Labelled photos from "data_u", an image-classification folder in jrhei/thesis-CNN-rice-qrade-classification. The possible labels are: broken rice, chalky rice, damaged rice, discolored rice, normal rice.

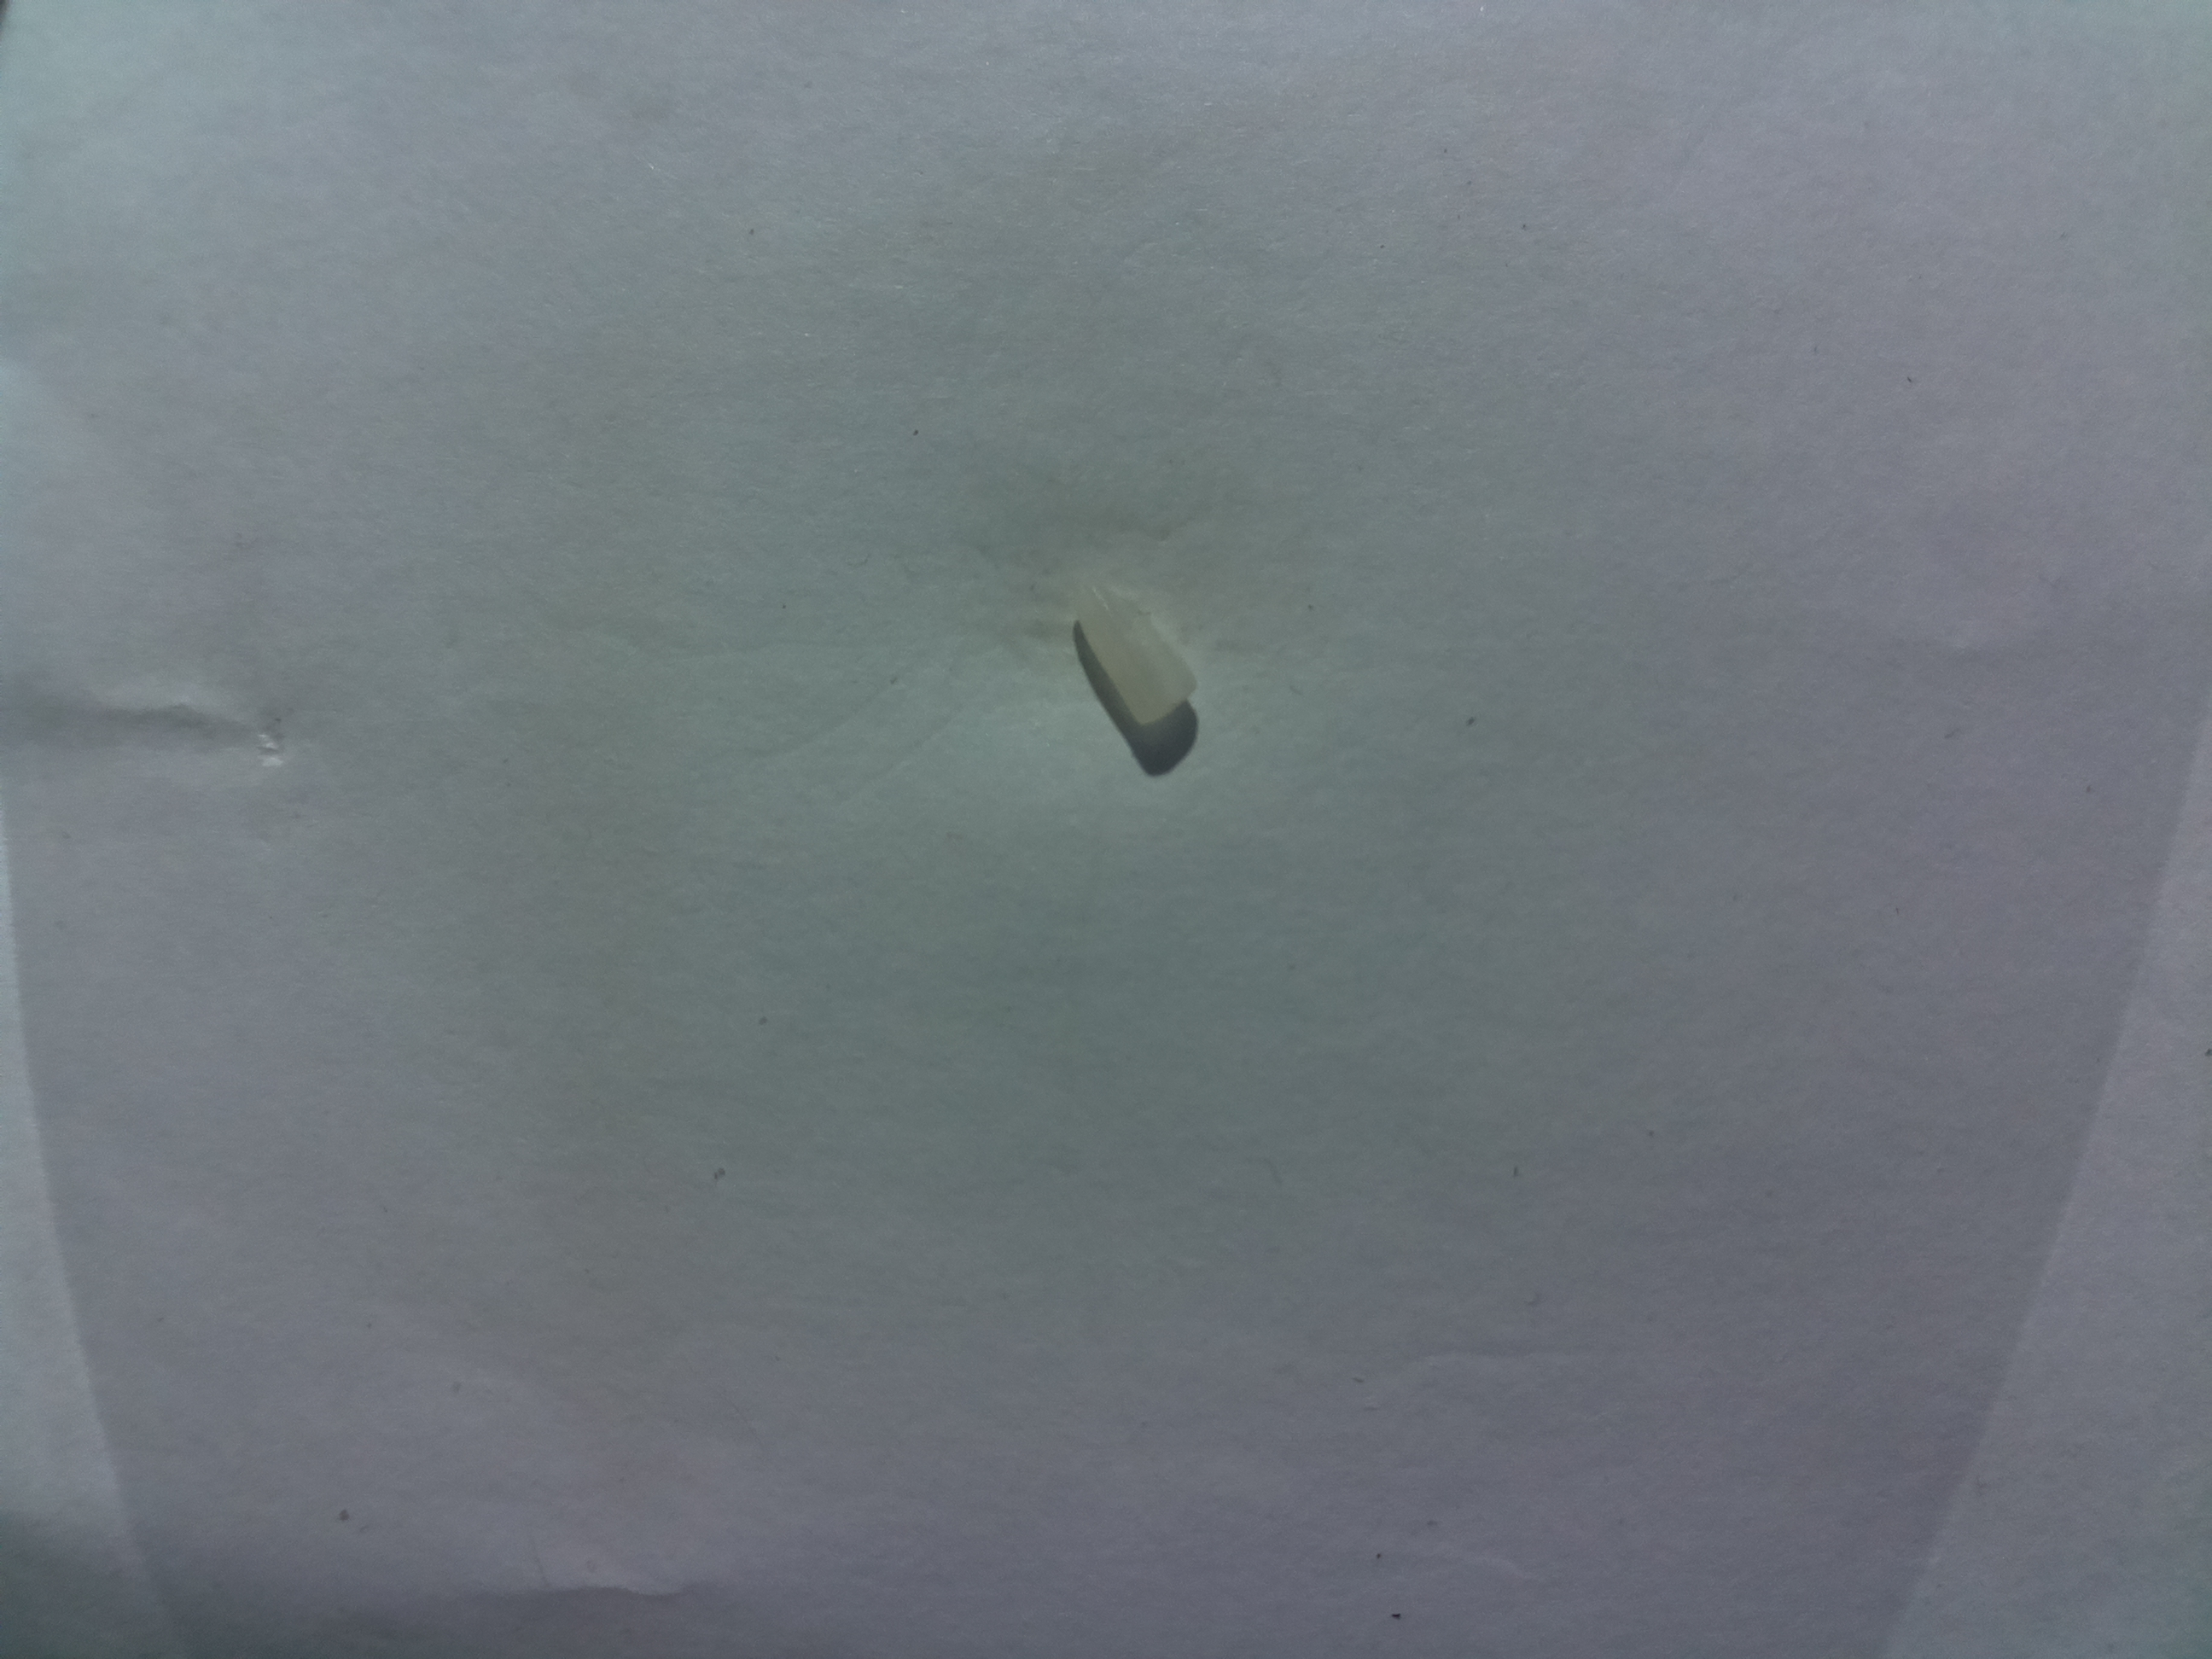
Label: broken rice

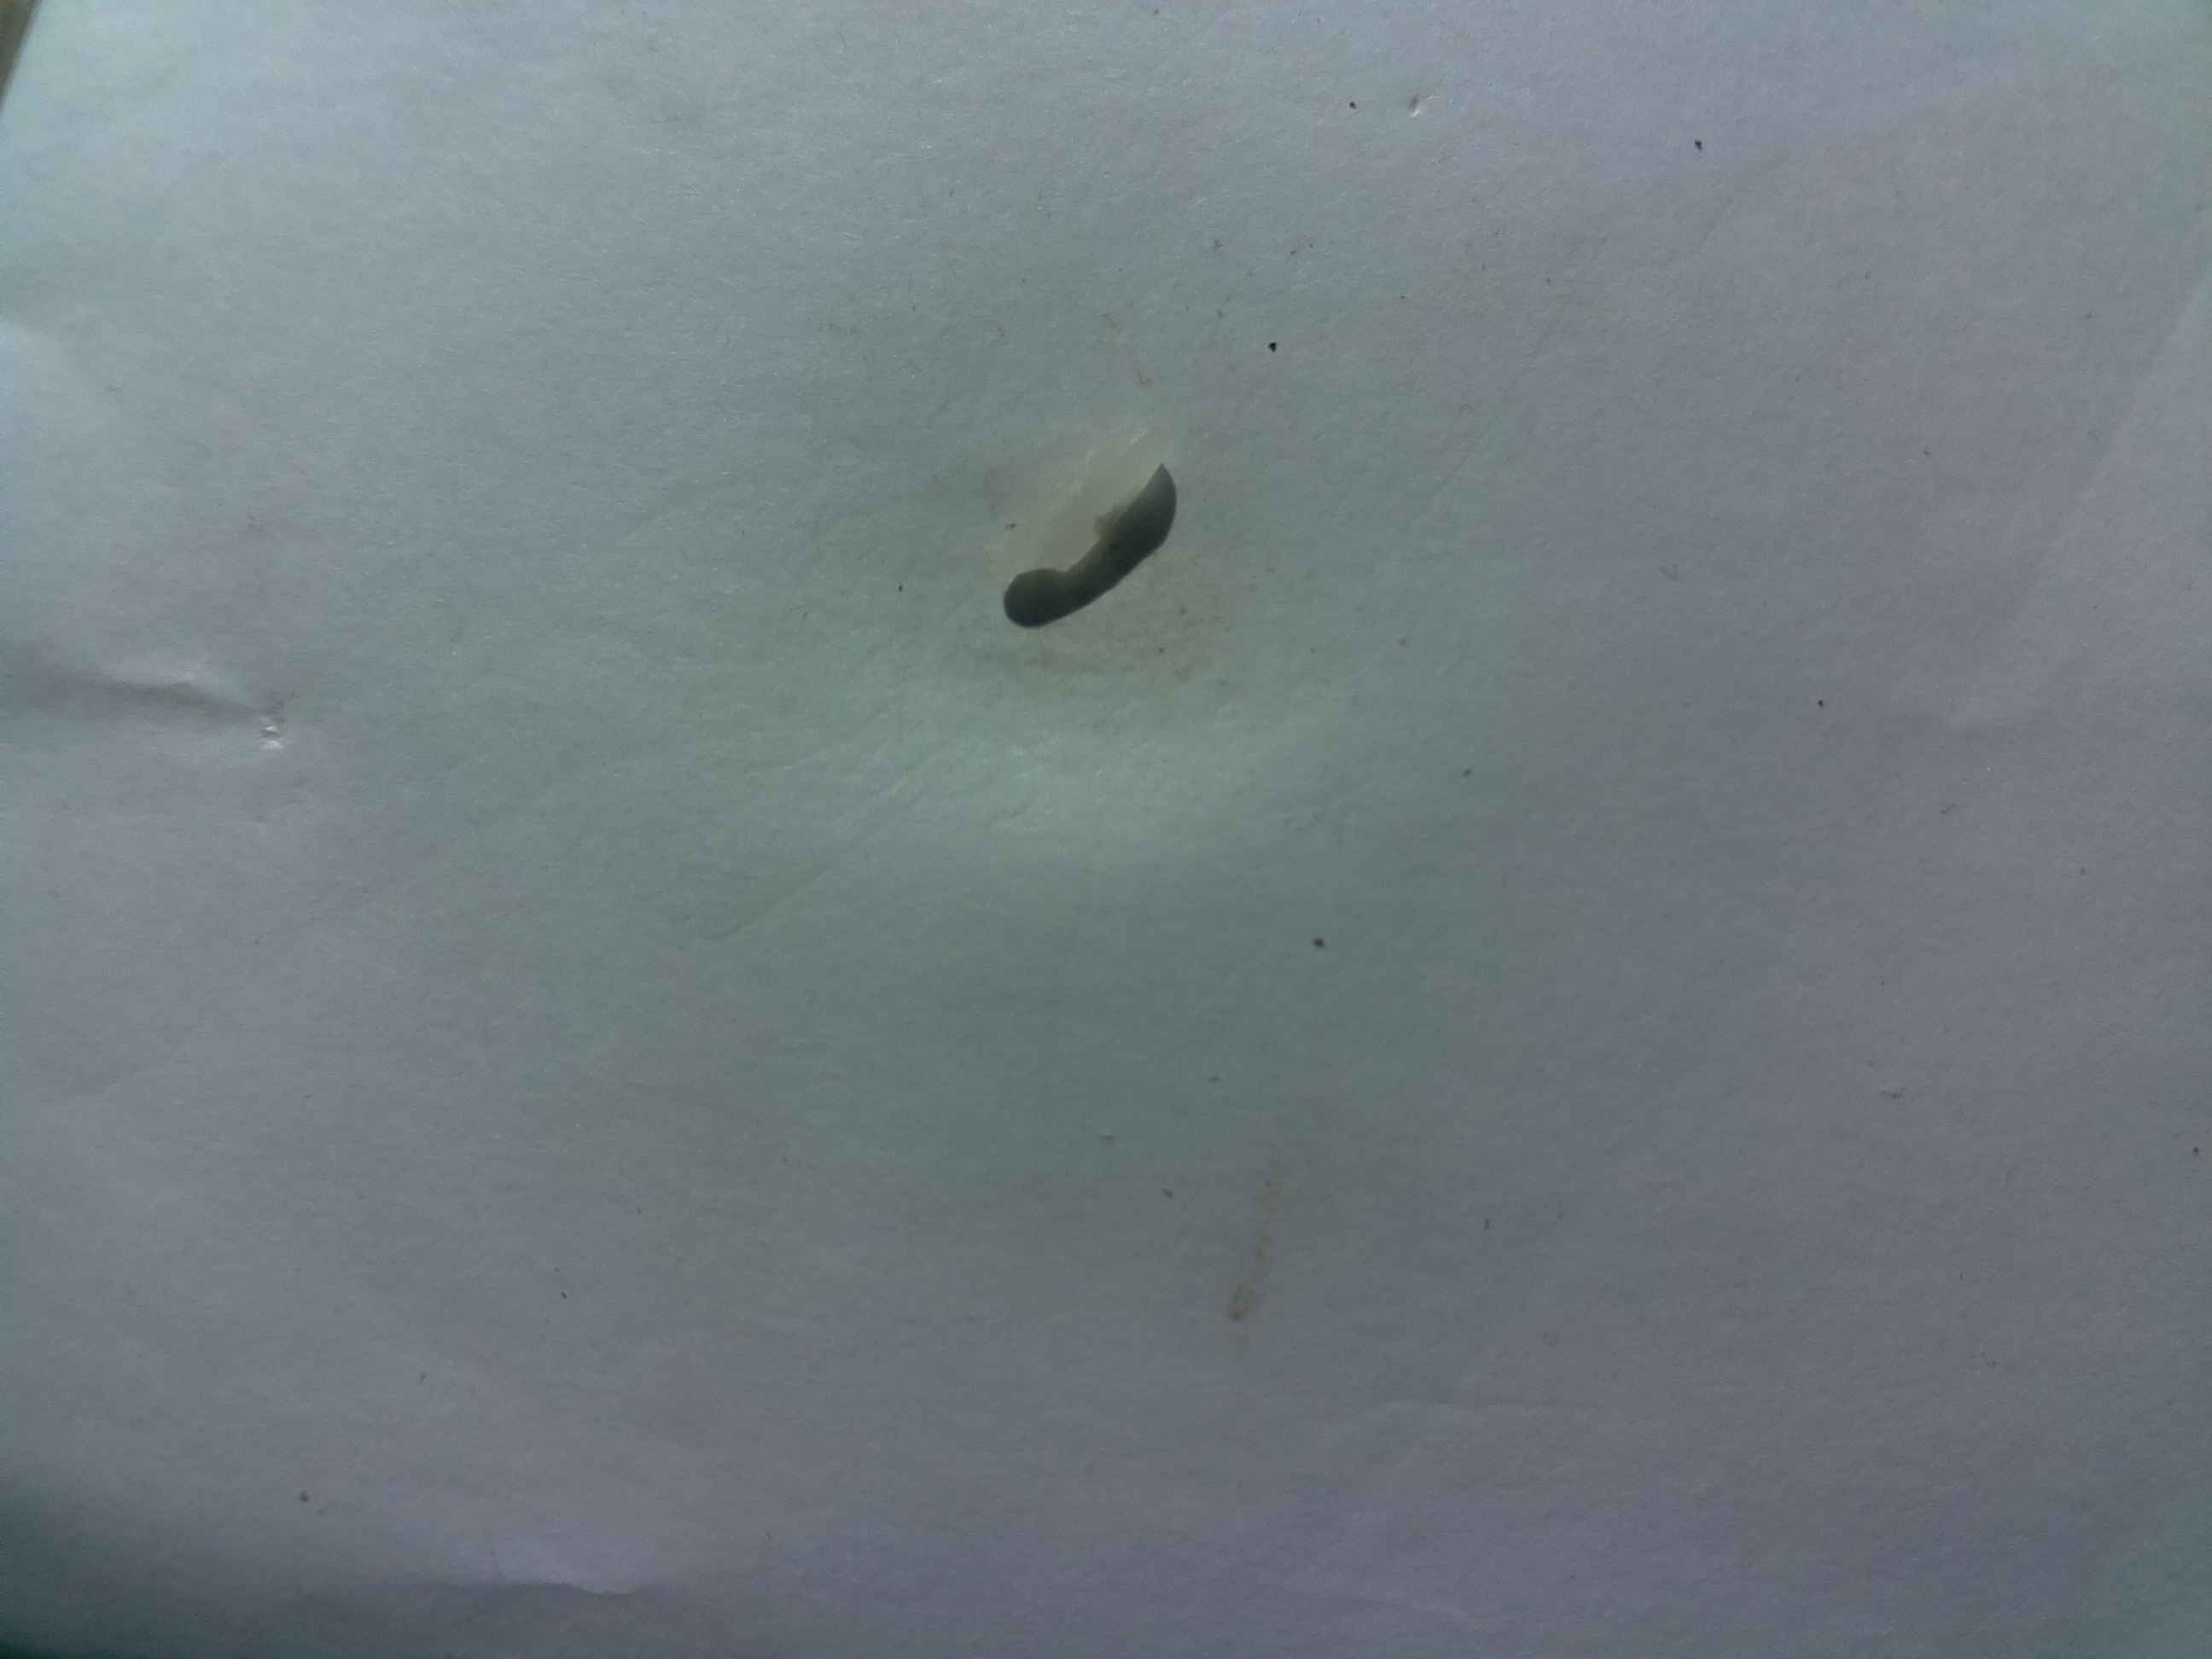
Label: damaged rice

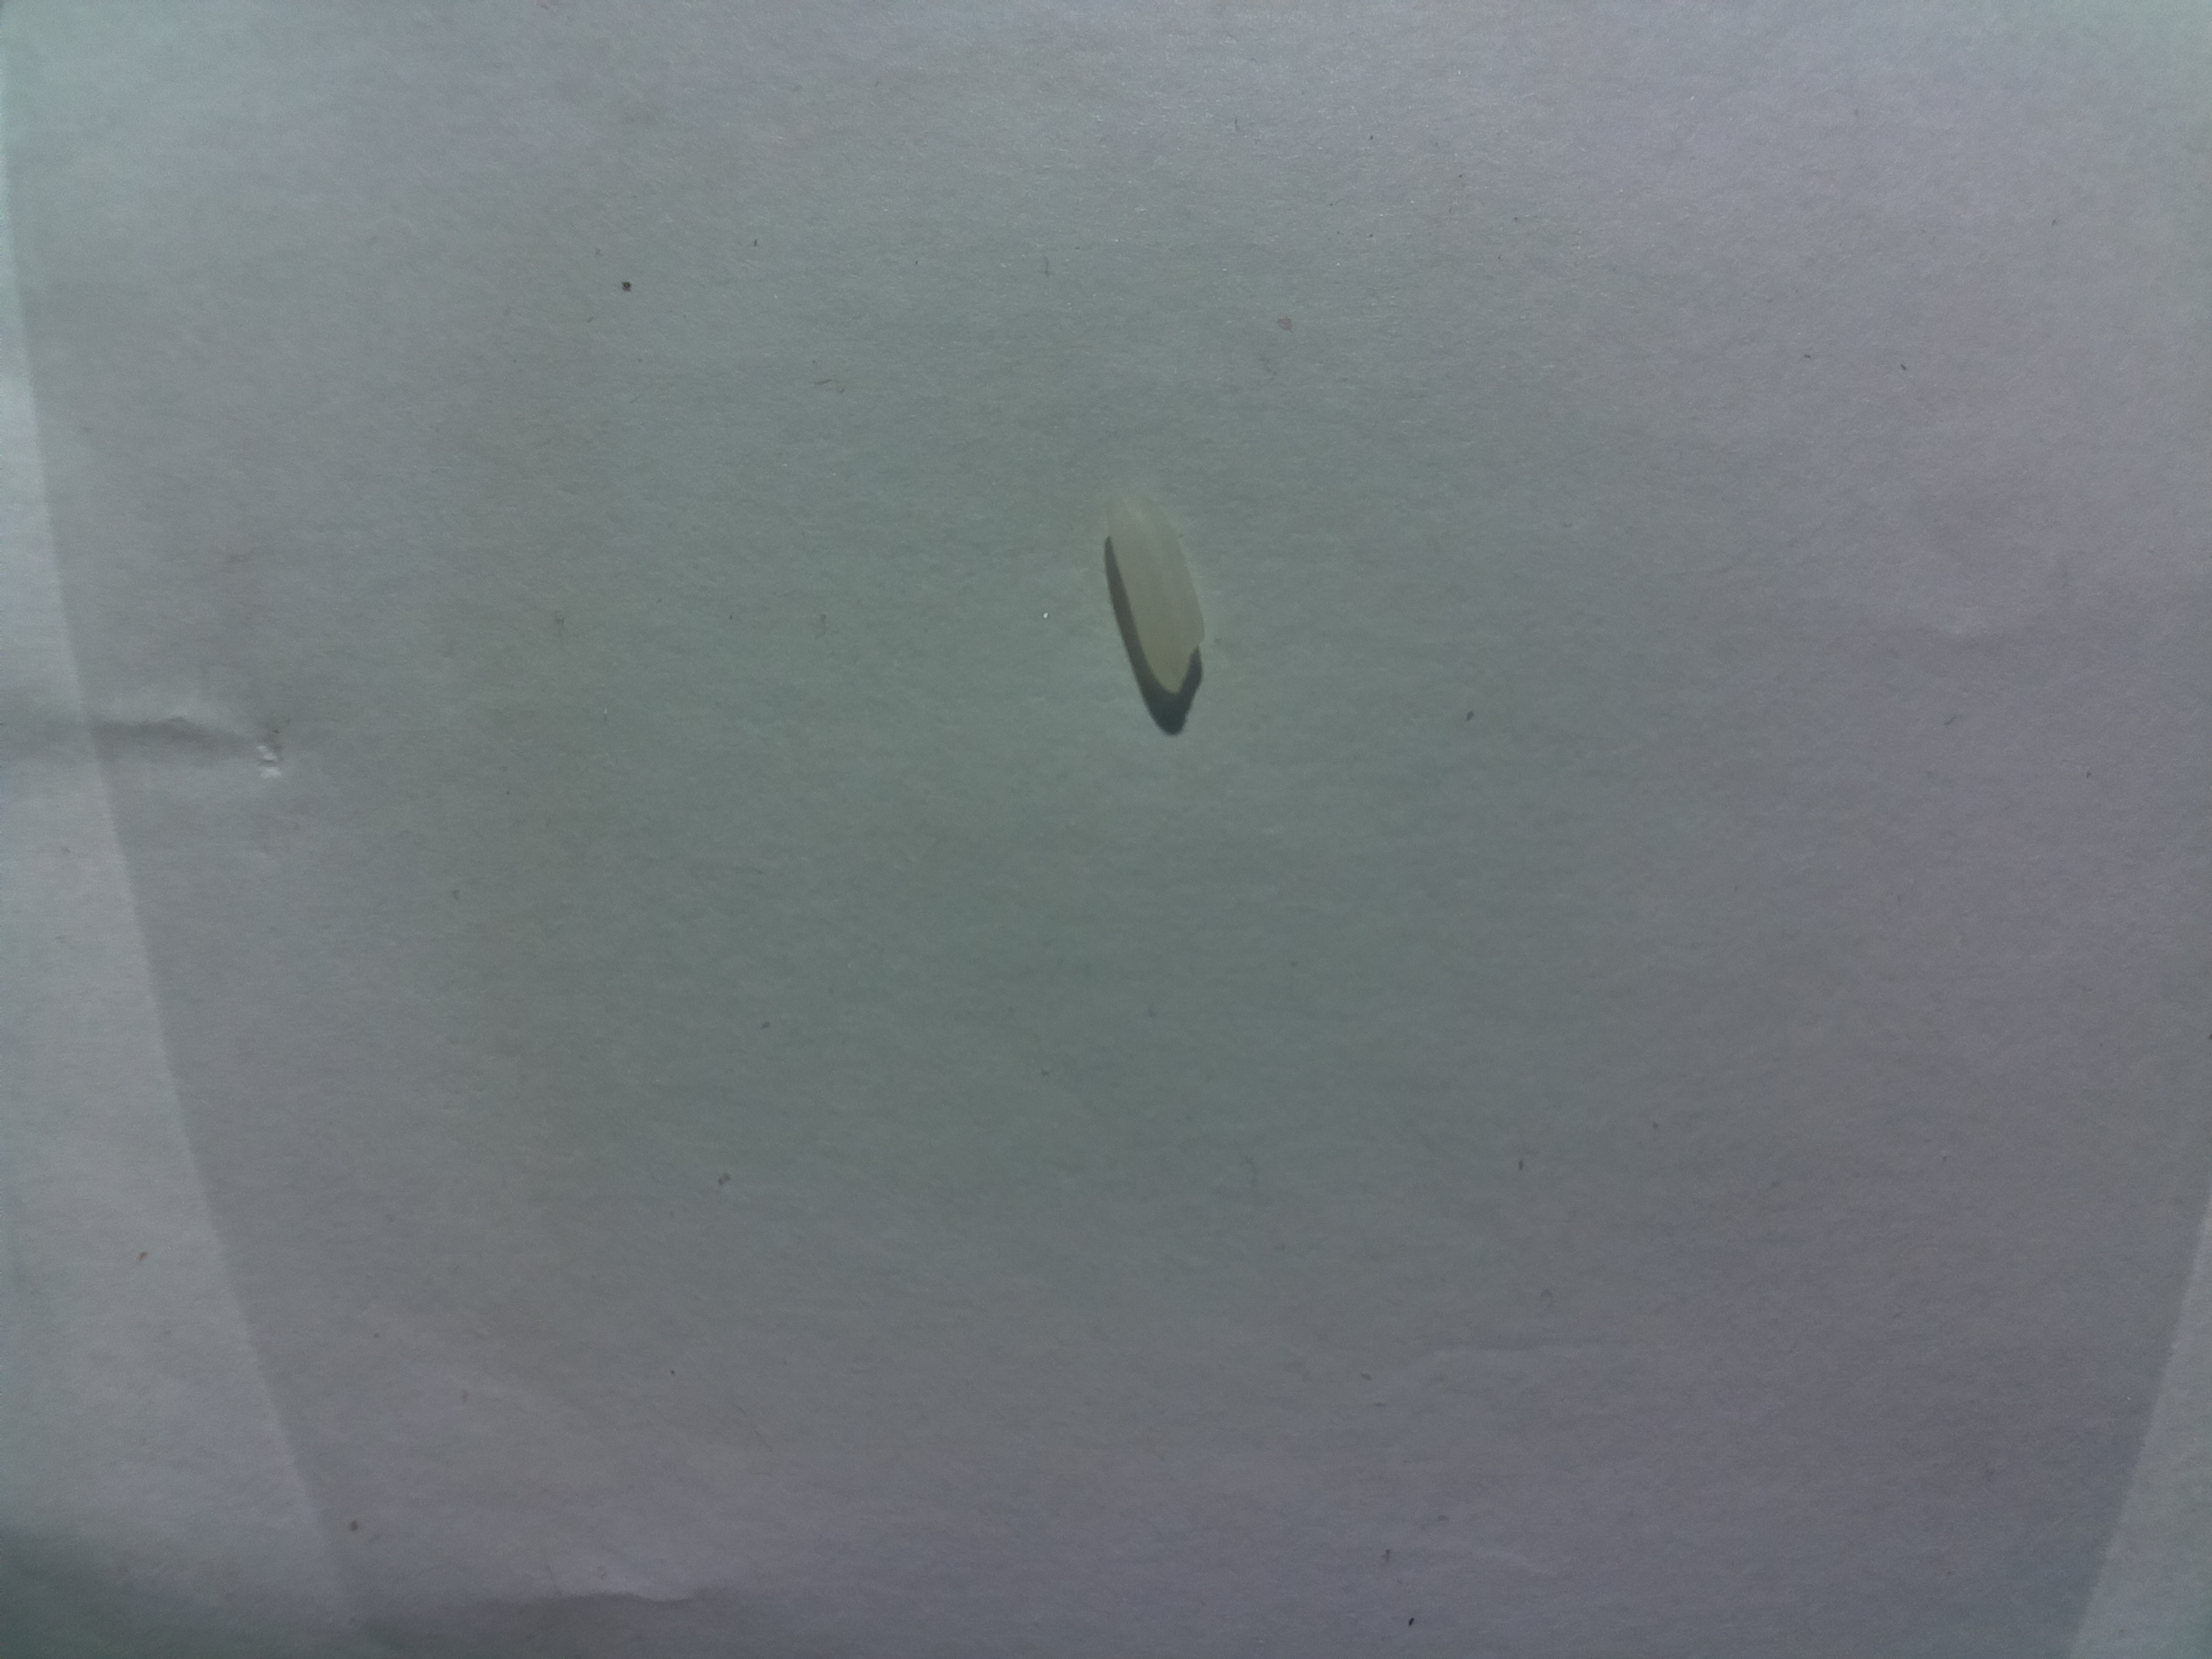
Label: normal rice

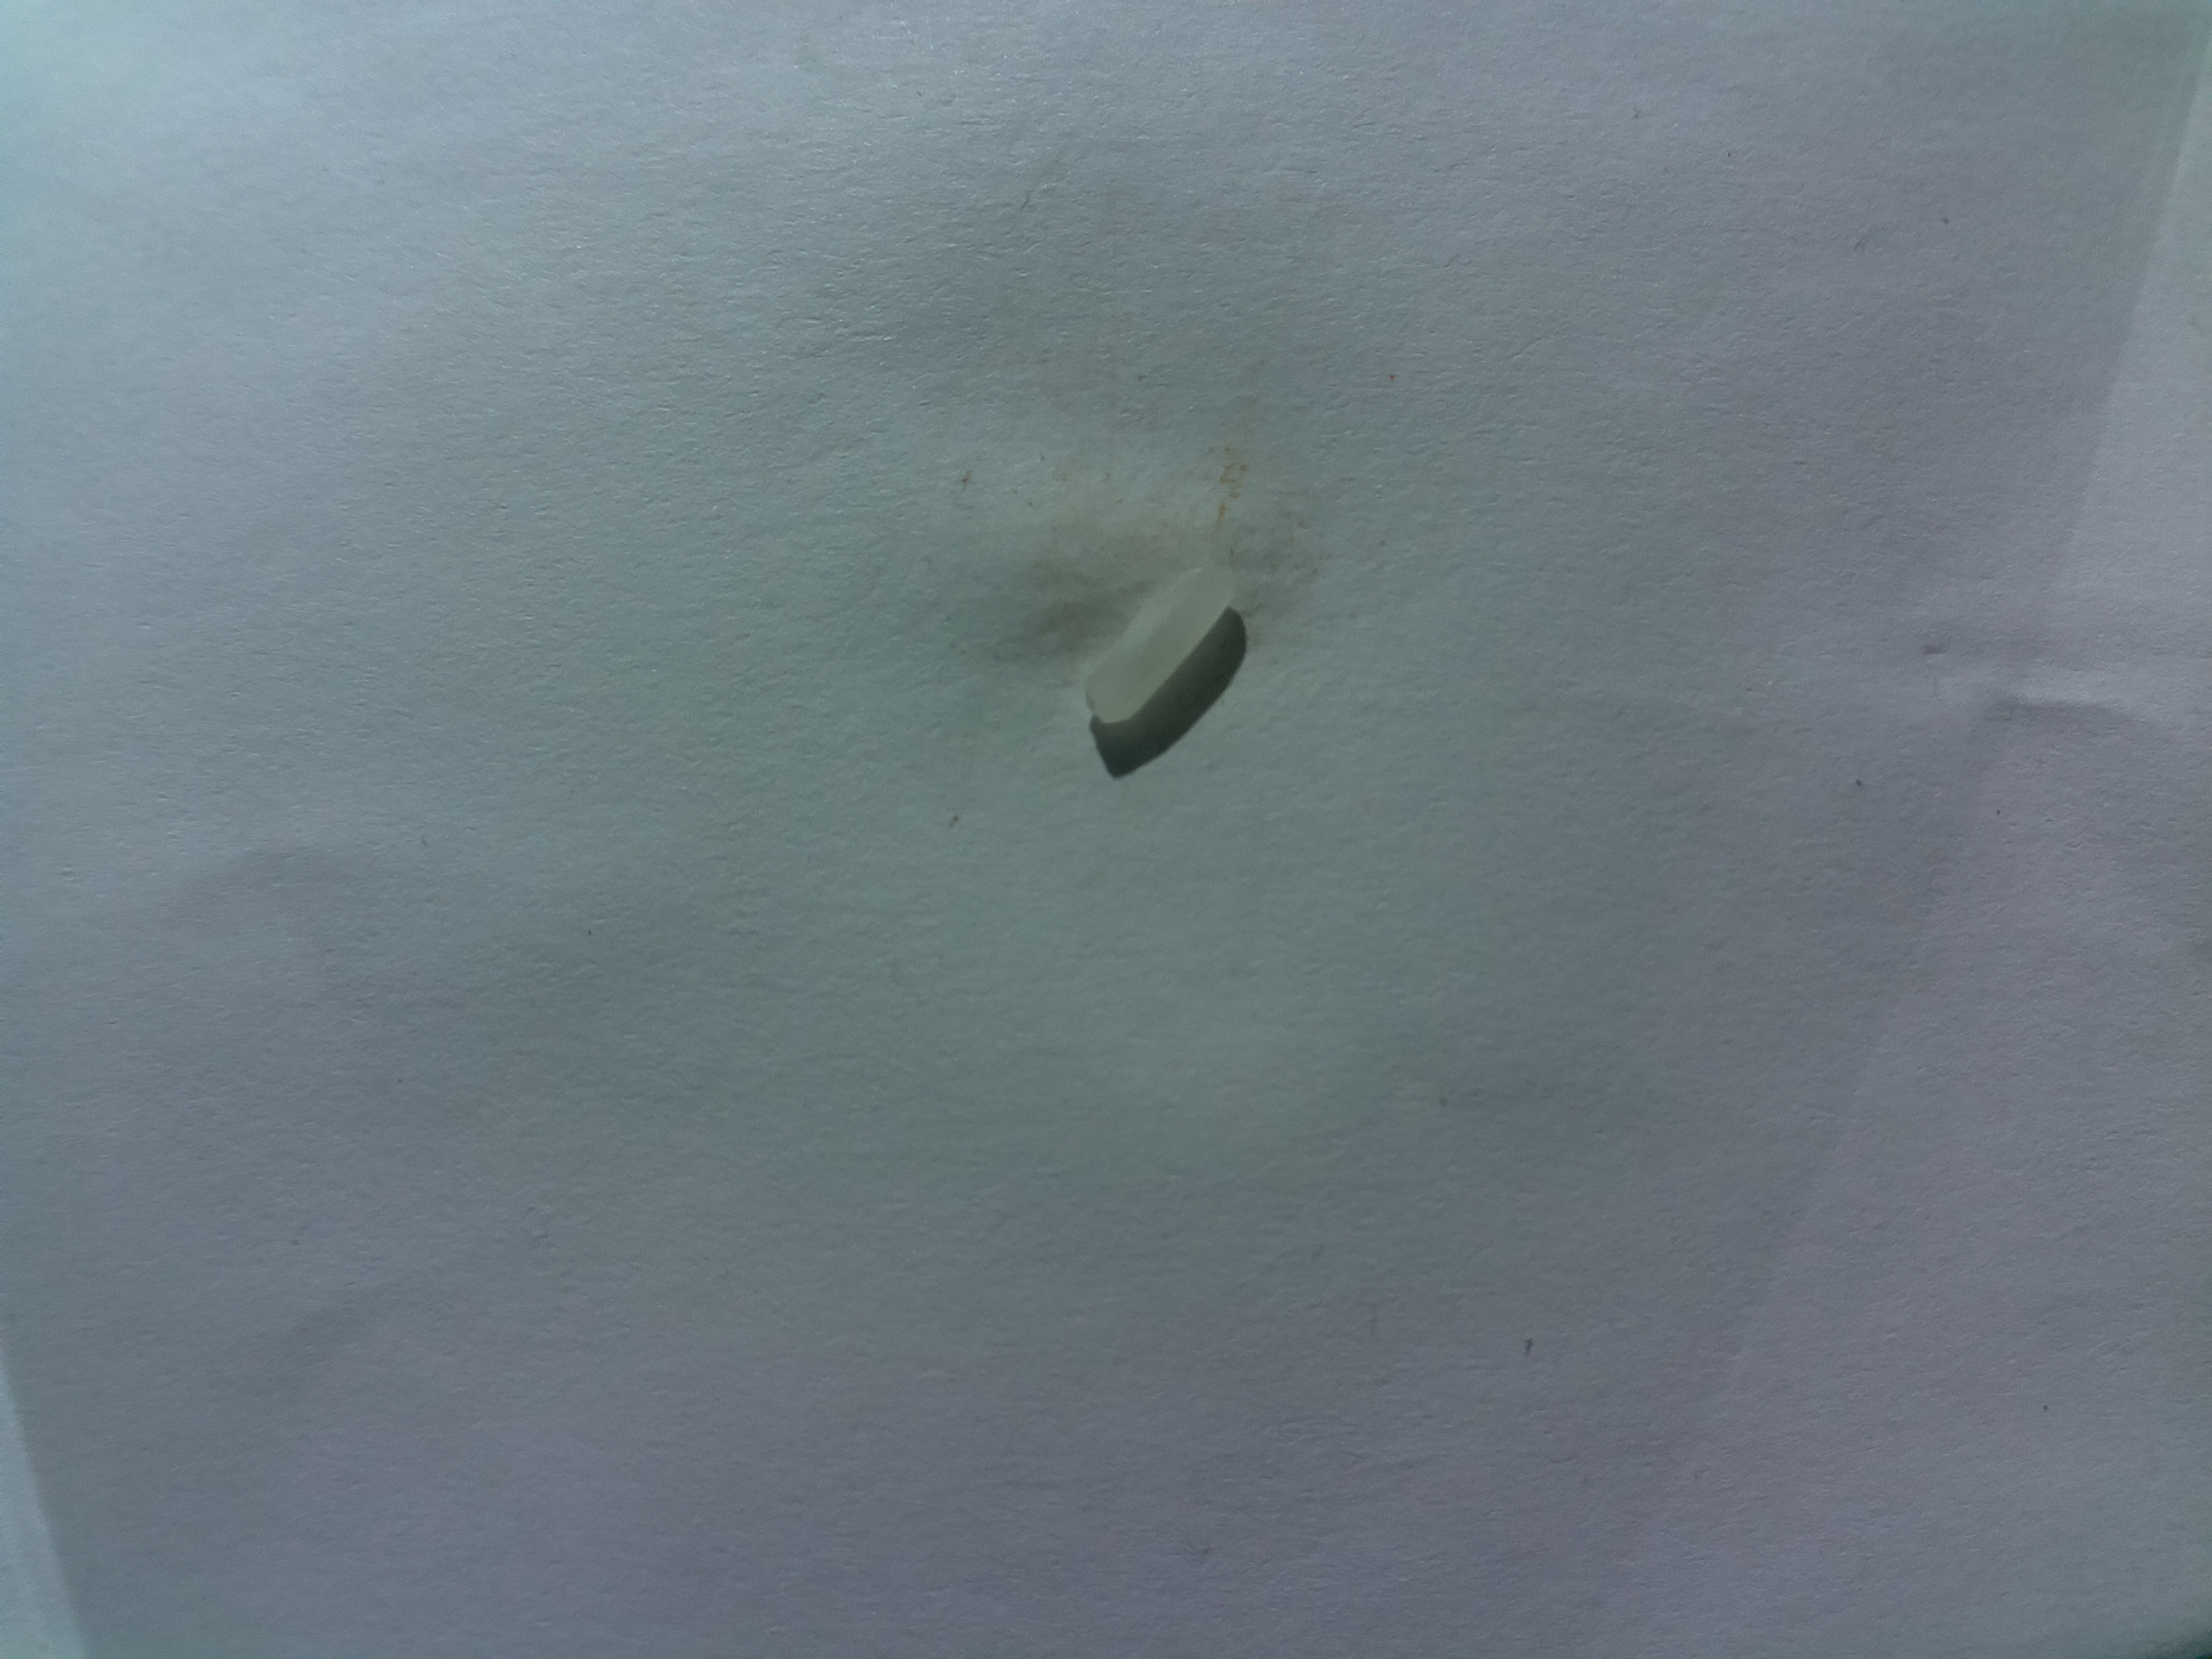
Label: chalky rice

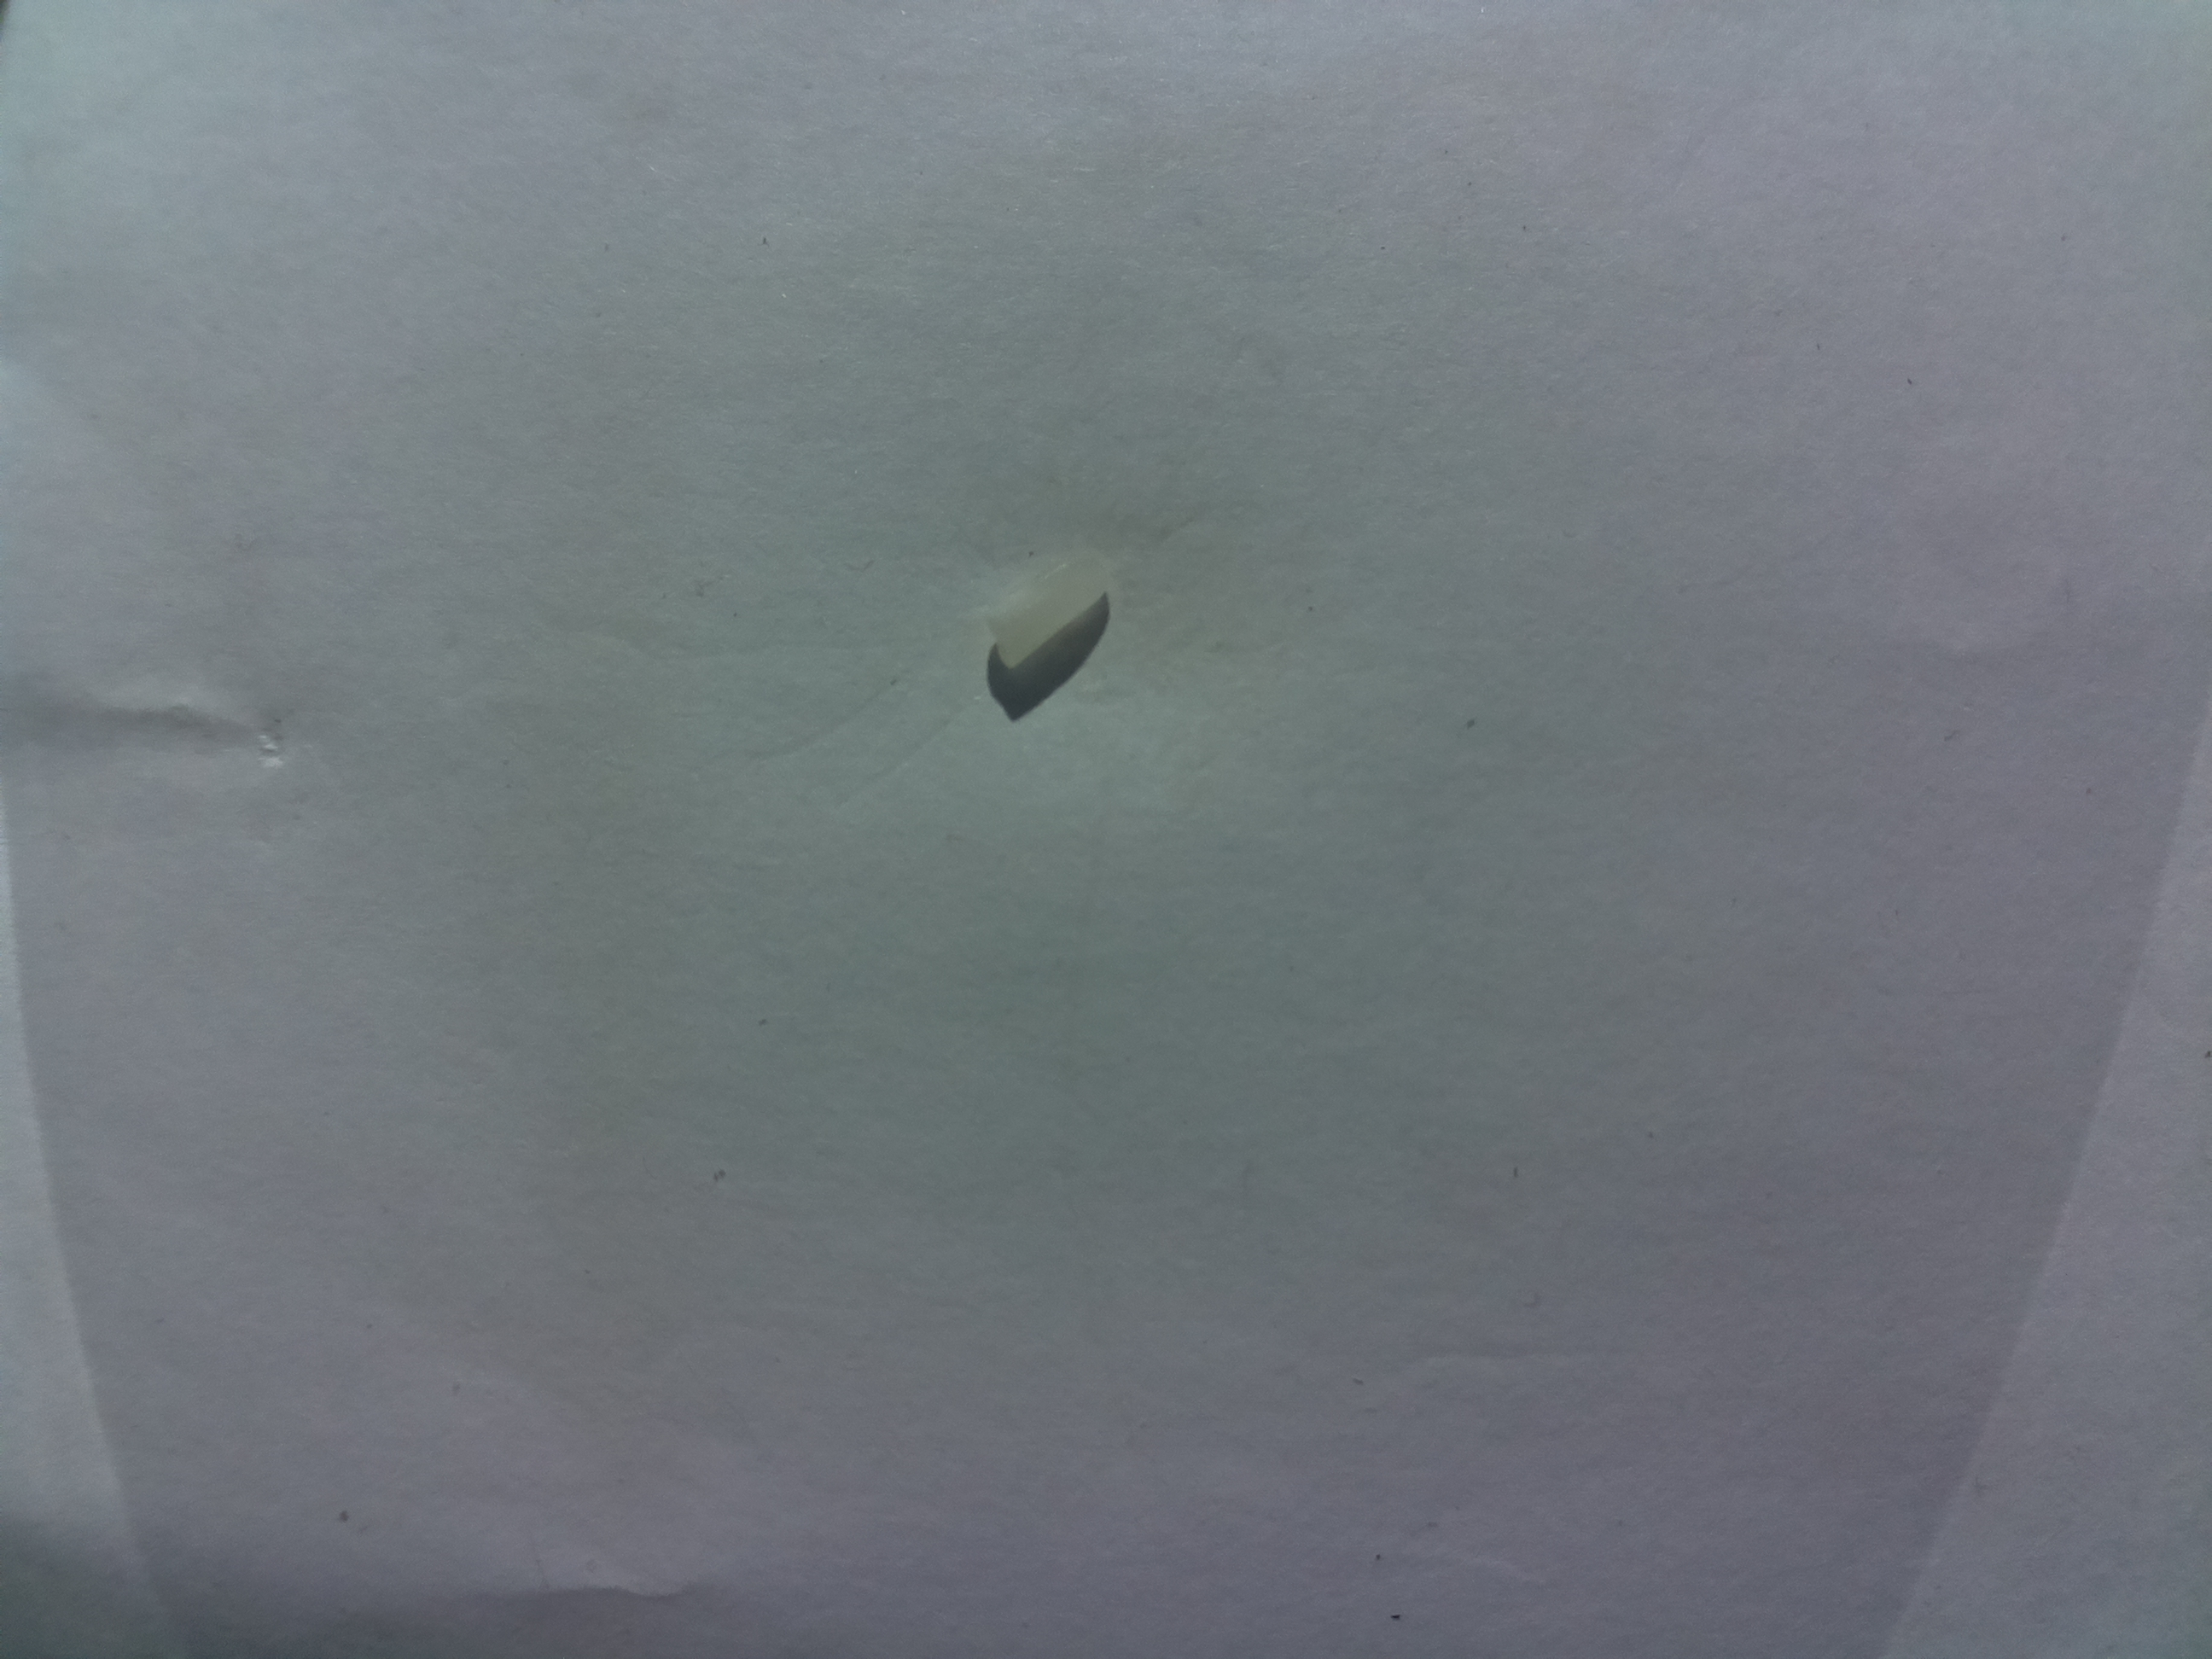
Label: broken rice

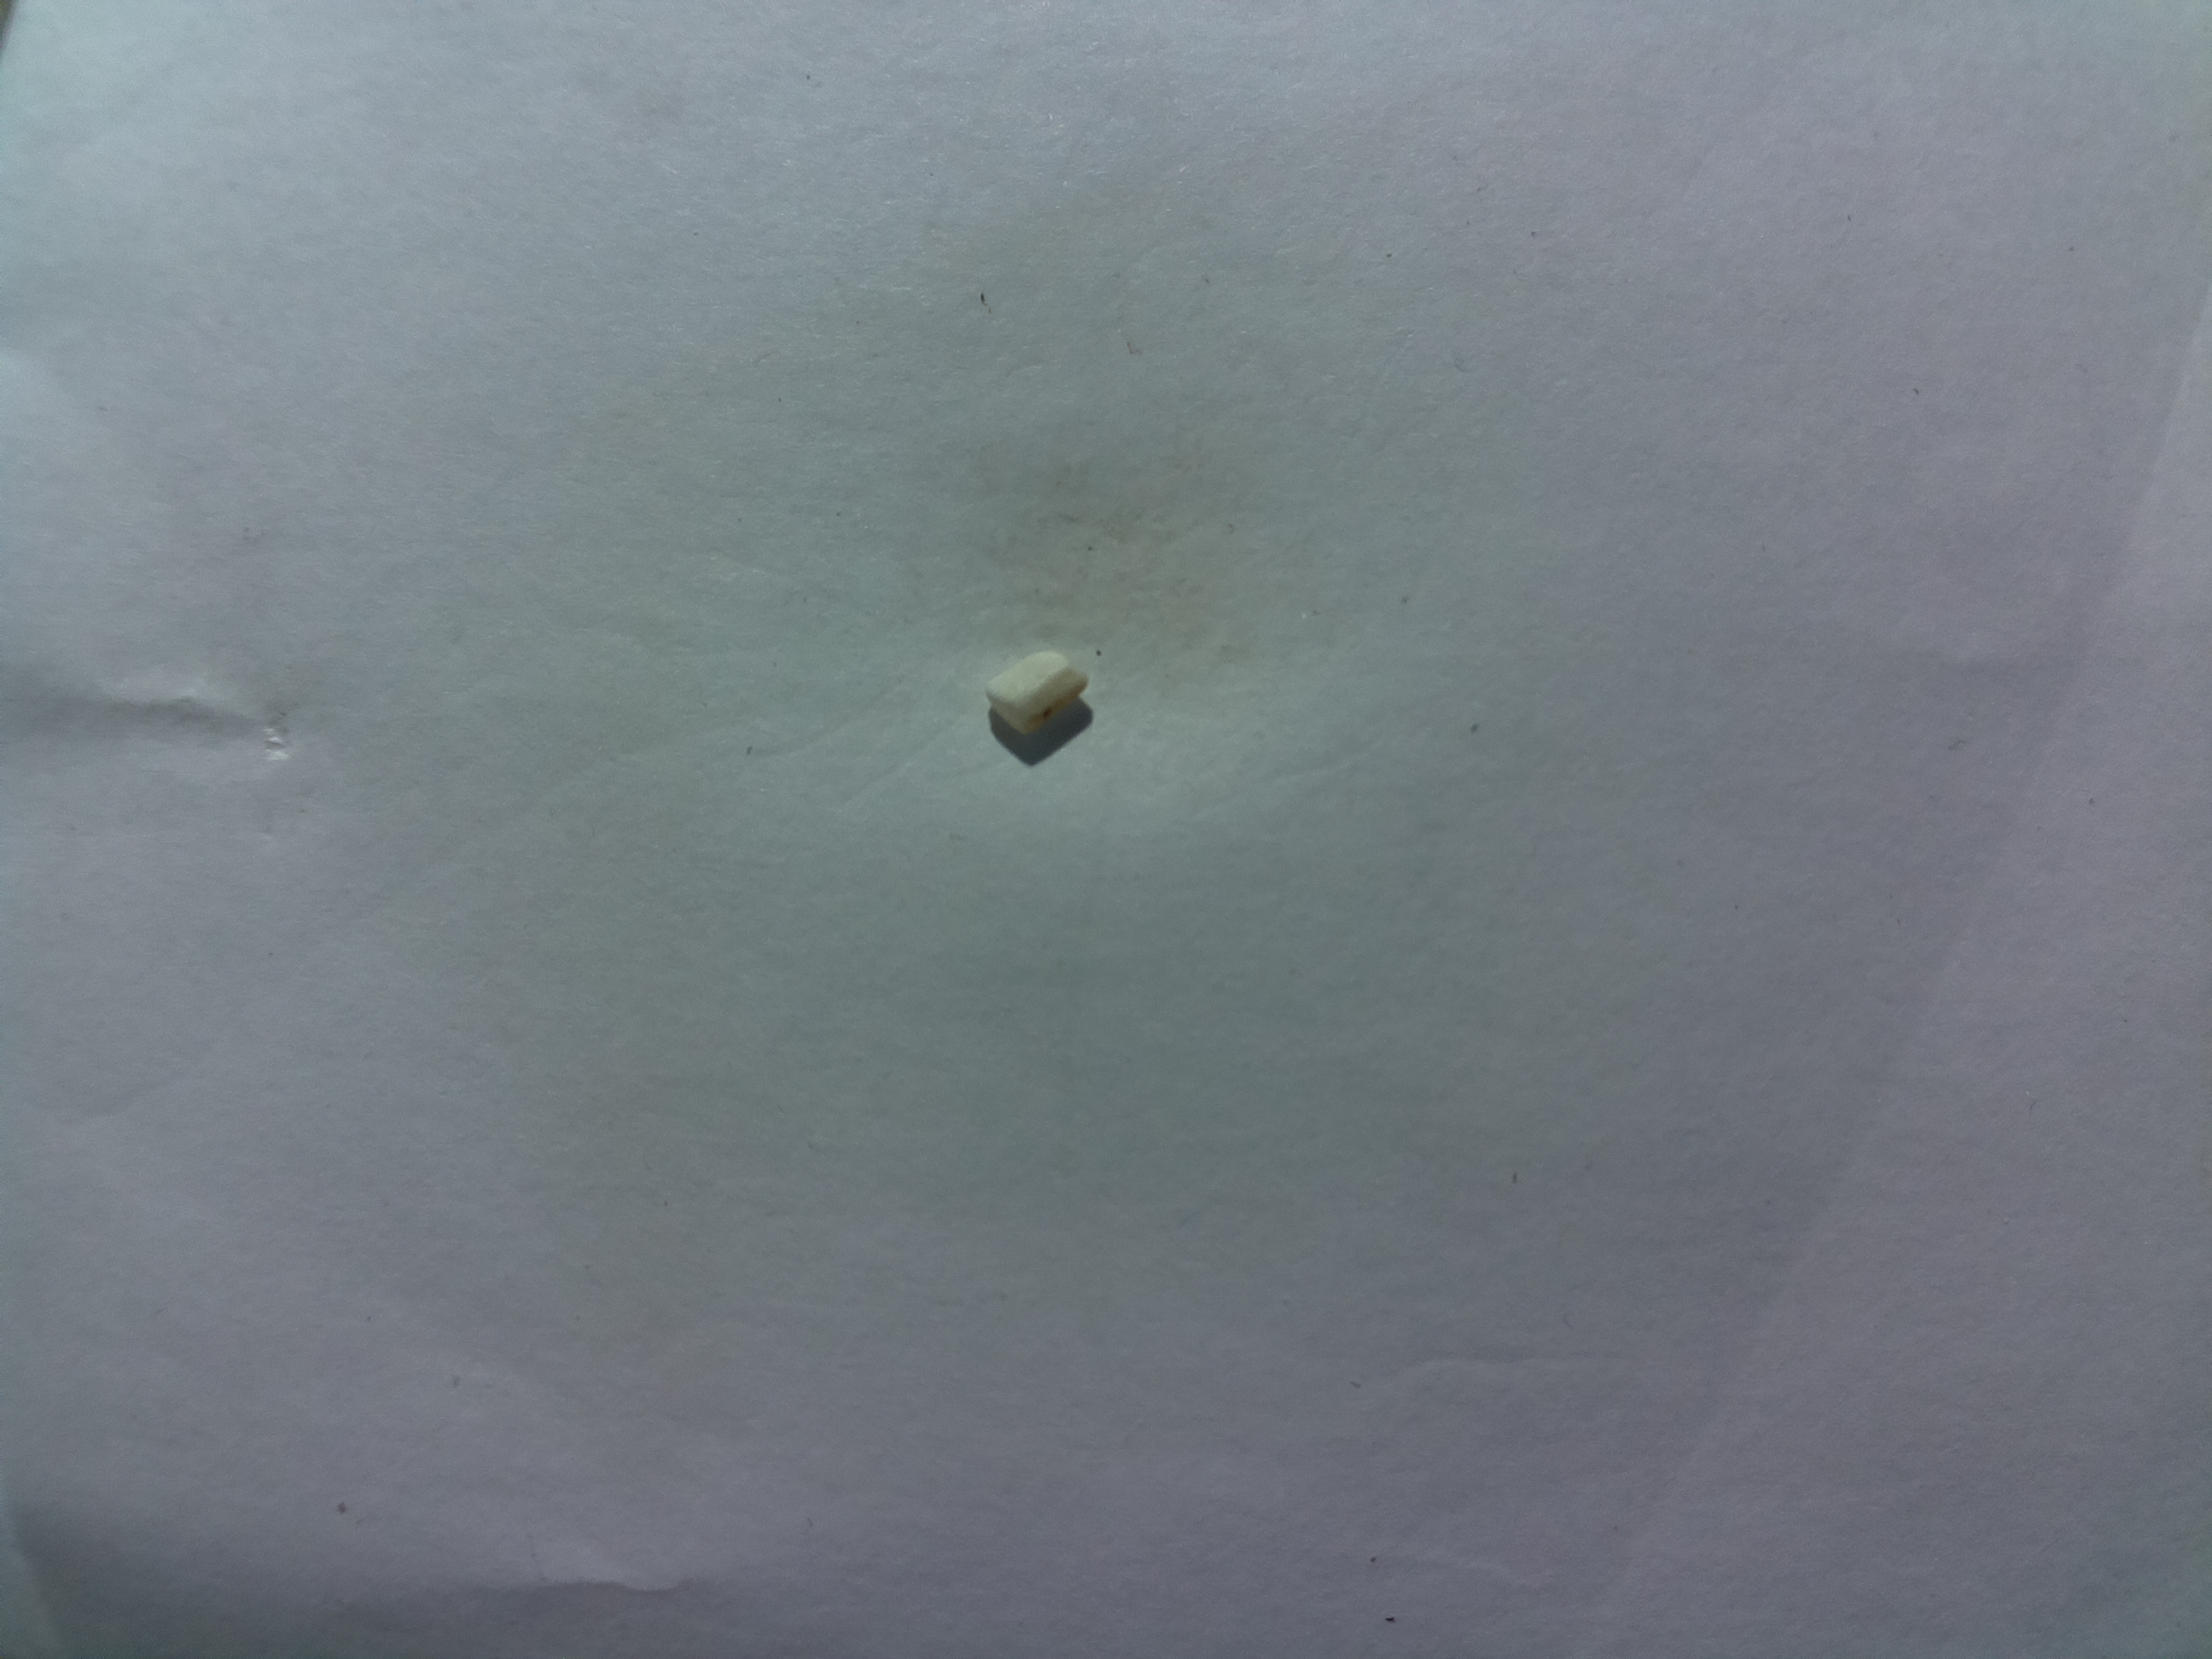
Label: damaged rice
